Run: headless pygame with SDL's dummy video driver; simulated clock (each Clock.tick advances the game by its frame time, no real sleeping); random seed 0; keys injected as events and as key.get_pressed() state; no mouse input; restart key R tapped at the start of phases 3 and 4.
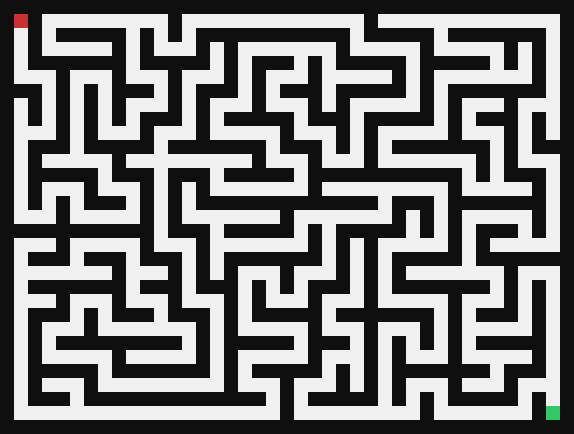
Frame 1 of 4 · flips 1–60 · no input
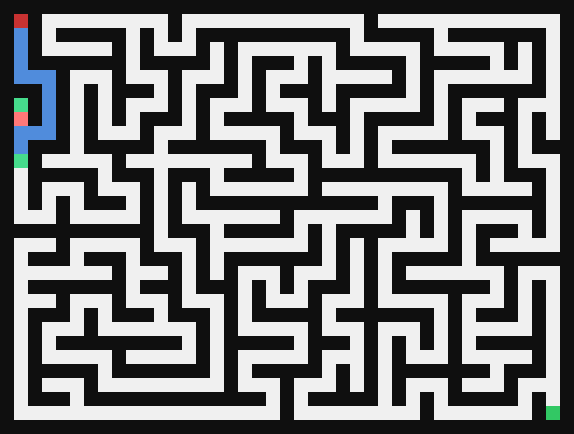
Frame 2 of 4 · flips 61–180 · tapped SPACE, RETURN · held RIGHT (→), D
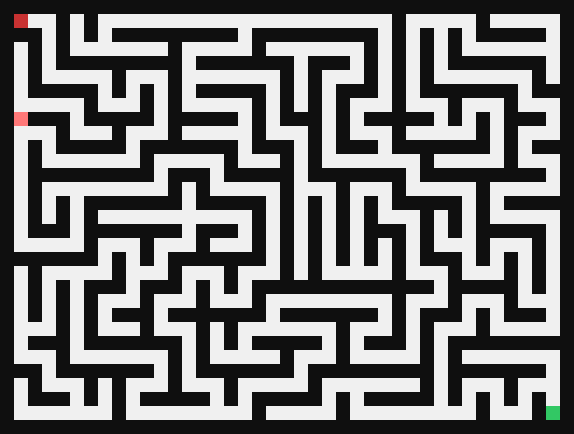
Frame 3 of 4 · flips 181–300 · tapped R · held DOWN (↓), S
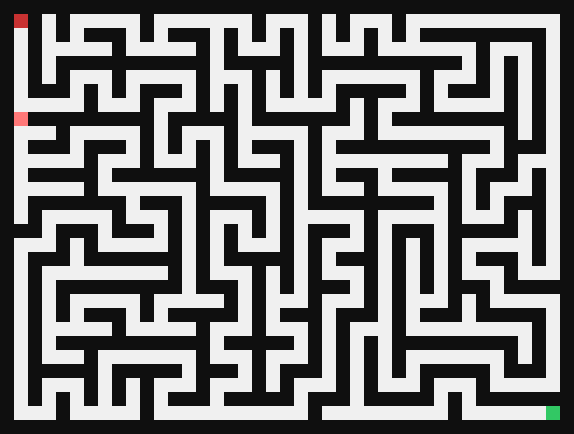
Frame 4 of 4 · flips 301–420 · tapped R · held LEFT (←), A, UP (↑), W

The pygame program that drew these frames:

#!/usr/bin/env python3
"""
Maze generator + BFS visualization

Controls:
 - SPACE : start/pause BFS search
 - R     : regenerate maze
 - +/-   : increase/decrease animation delay
 - ESC/Q : quit

Requires: pygame
"""
import random
import collections
import pygame
import sys
import time

# Configuration
CELL_SIZE = 14  # pixels per cell (increased for visibility)
MAZE_W = 41     # slightly smaller (must be odd) -> less complex
MAZE_H = 31     # slightly smaller (must be odd) -> less complex
BORDER = 1

# Colors (tweaked for clearer visualization)
COLOR_BG = (18, 18, 30)
COLOR_WALL = (15, 15, 15)
COLOR_OPEN = (240, 240, 240)
COLOR_VISITED = (80, 140, 220)
COLOR_FRONTIER = (70, 220, 140)
COLOR_PATH = (255, 200, 60)
COLOR_CURRENT = (255, 120, 120)
COLOR_START = (200, 50, 50)
COLOR_GOAL = (50, 200, 100)

FPS = 60


def generate_maze(w, h):
    """Generate a maze using randomized DFS (recursive backtracker).
    Maze grid: 1=wall, 0=open. w and h should be odd.
    """
    assert w % 2 == 1 and h % 2 == 1, "width and height must be odd"
    grid = [[1 for _ in range(w)] for _ in range(h)]

    start = (1, 1)
    grid[start[1]][start[0]] = 0
    stack = [start]

    dirs = [(2, 0), (-2, 0), (0, 2), (0, -2)]

    while stack:
        x, y = stack[-1]
        neighbors = []
        for dx, dy in dirs:
            nx, ny = x + dx, y + dy
            if 1 <= nx < w - 1 and 1 <= ny < h - 1:
                if grid[ny][nx] == 1:
                    neighbors.append((nx, ny))
        if neighbors:
            nx, ny = random.choice(neighbors)
            # carve between
            bx, by = (x + nx) // 2, (y + ny) // 2
            grid[by][bx] = 0
            grid[ny][nx] = 0
            stack.append((nx, ny))
        else:
            stack.pop()
    return grid


def neighbors4(x, y, w, h):
    for dx, dy in ((1, 0), (-1, 0), (0, 1), (0, -1)):
        nx, ny = x + dx, y + dy
        if 0 <= nx < w and 0 <= ny < h:
            yield nx, ny


def bfs_search(grid, start, goal):
    """Generator that yields the BFS state step-by-step for visualization.
    Yields tuples: (current, frontier_set, visited_set, prev_dict)
    When finished, returns prev_dict for path reconstruction.
    """
    w = len(grid[0])
    h = len(grid)
    q = collections.deque()
    q.append(start)
    visited = set([start])
    prev = {start: None}

    while q:
        current = q.popleft()
        # yield state
        yield current, set(q), set(visited), dict(prev)
        if current == goal:
            break
        cx, cy = current
        for nx, ny in neighbors4(cx, cy, w, h):
            if grid[ny][nx] == 0 and (nx, ny) not in visited:
                visited.add((nx, ny))
                prev[(nx, ny)] = (cx, cy)
                q.append((nx, ny))
                # yield after enqueue so frontier updates visually
                yield current, set(q), set(visited), dict(prev)
    # final yield
    yield current, set(q), set(visited), dict(prev)
    return prev


def reconstruct_path(prev, start, goal):
    if goal not in prev:
        return []
    path = []
    cur = goal
    while cur is not None:
        path.append(cur)
        cur = prev.get(cur)
    path.reverse()
    return path


class MazeVisualizer:
    def __init__(self, grid):
        self.grid = grid
        self.h = len(grid)
        self.w = len(grid[0])
        self.cell_size = CELL_SIZE
        self.width = self.w * self.cell_size
        self.height = self.h * self.cell_size

        pygame.init()
        self.screen = pygame.display.set_mode((self.width, self.height))
        pygame.display.set_caption("BFS Maze Search")
        self.clock = pygame.time.Clock()

        self.start = (1, 1)
        self.goal = (self.w - 2, self.h - 2)

        self.search_gen = None
        self.current = None
        self.frontier = set()
        self.visited = set()
        self.prev = {}
        self.path = []

        self.running_search = False
        self.delay = 0.01  # seconds between steps

    def draw_cell(self, x, y, color):
        rect = pygame.Rect(x * self.cell_size, y * self.cell_size, self.cell_size, self.cell_size)
        pygame.draw.rect(self.screen, color, rect)

    def draw(self):
        self.screen.fill(COLOR_BG)
        # draw maze
        for y in range(self.h):
            for x in range(self.w):
                if self.grid[y][x] == 1:
                    self.draw_cell(x, y, COLOR_WALL)
                else:
                    self.draw_cell(x, y, COLOR_OPEN)
        # visited
        for (x, y) in self.visited:
            self.draw_cell(x, y, COLOR_VISITED)
        # frontier
        for (x, y) in self.frontier:
            self.draw_cell(x, y, COLOR_FRONTIER)
        # path
        for (x, y) in self.path:
            self.draw_cell(x, y, COLOR_PATH)
        # current node (highlight prominently)
        if self.current is not None:
            cx, cy = self.current
            self.draw_cell(cx, cy, COLOR_CURRENT)
        # start and goal
        self.draw_cell(self.start[0], self.start[1], COLOR_START)
        self.draw_cell(self.goal[0], self.goal[1], COLOR_GOAL)

        pygame.display.flip()

    def start_search(self):
        self.search_gen = bfs_search(self.grid, self.start, self.goal)
        self.running_search = True
        # prime the generator
        try:
            s = next(self.search_gen)
            self.current, self.frontier, self.visited, self.prev = s
        except StopIteration:
            self.running_search = False

    def step_search(self):
        if not self.search_gen:
            return
        try:
            s = next(self.search_gen)
            self.current, self.frontier, self.visited, self.prev = s
            # if reached goal, reconstruct path
            if self.current == self.goal:
                self.path = reconstruct_path(self.prev, self.start, self.goal)
                self.running_search = False
        except StopIteration:
            # finished
            self.running_search = False
            self.path = reconstruct_path(self.prev, self.start, self.goal)

    def run(self):
        last_step = 0.0
        while True:
            now = time.time()
            for event in pygame.event.get():
                if event.type == pygame.QUIT:
                    pygame.quit()
                    sys.exit(0)
                if event.type == pygame.KEYDOWN:
                    if event.key == pygame.K_ESCAPE or event.key == pygame.K_q:
                        pygame.quit()
                        sys.exit(0)
                    if event.key == pygame.K_SPACE:
                        if not self.running_search:
                            # start or restart search
                            self.path = []
                            self.start_search()
                        else:
                            # pause
                            self.running_search = False
                    if event.key == pygame.K_r:
                        # regenerate maze
                        self.grid = generate_maze(self.w, self.h)
                        self.visited = set()
                        self.frontier = set()
                        self.prev = {}
                        self.path = []
                        self.search_gen = None
                        self.running_search = False
                    if event.key == pygame.K_PLUS or event.key == pygame.K_EQUALS:
                        self.delay = max(0.0, self.delay - 0.005)
                    if event.key == pygame.K_MINUS or event.key == pygame.K_UNDERSCORE:
                        self.delay = min(1.0, self.delay + 0.005)

            if self.running_search and (now - last_step) >= self.delay:
                self.step_search()
                last_step = now

            # always update frontier/visited to current state when paused
            self.draw()
            self.clock.tick(FPS)


def main():
    grid = generate_maze(MAZE_W, MAZE_H)
    viz = MazeVisualizer(grid)
    viz.run()


if __name__ == '__main__':
    main()
